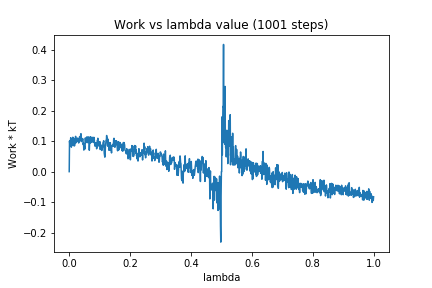

Values plotted in this chart, from the file beside it:
0, 0.0
1, 0.1007
2, 0.08876
3, 0.1017
4, 0.1001
5, 0.1115
6, 0.1023
7, 0.0804
8, 0.1003
9, 0.09991
10, 0.103
11, 0.1064
12, 0.1131
13, 0.08541
14, 0.1077
15, 0.09923
16, 0.1072
17, 0.08435
18, 0.08697
19, 0.09762
20, 0.1082
21, 0.1159
22, 0.09449
23, 0.1069
24, 0.1003
25, 0.1077
26, 0.1098
27, 0.09924
28, 0.1092
29, 0.09906
30, 0.1031
31, 0.09413
32, 0.09712
33, 0.1041
34, 0.1144
35, 0.102
36, 0.1112
37, 0.1146
38, 0.1247
39, 0.1243
40, 0.09861
41, 0.1099
42, 0.1069
43, 0.1075
44, 0.1062
45, 0.1074
46, 0.08894
47, 0.09454
48, 0.07081
49, 0.0833
50, 0.08338
51, 0.07914
52, 0.07446
53, 0.1108
54, 0.0945
55, 0.09594
56, 0.1071
57, 0.0974
58, 0.1141
59, 0.1131
60, 0.1123
... 940 more rows
